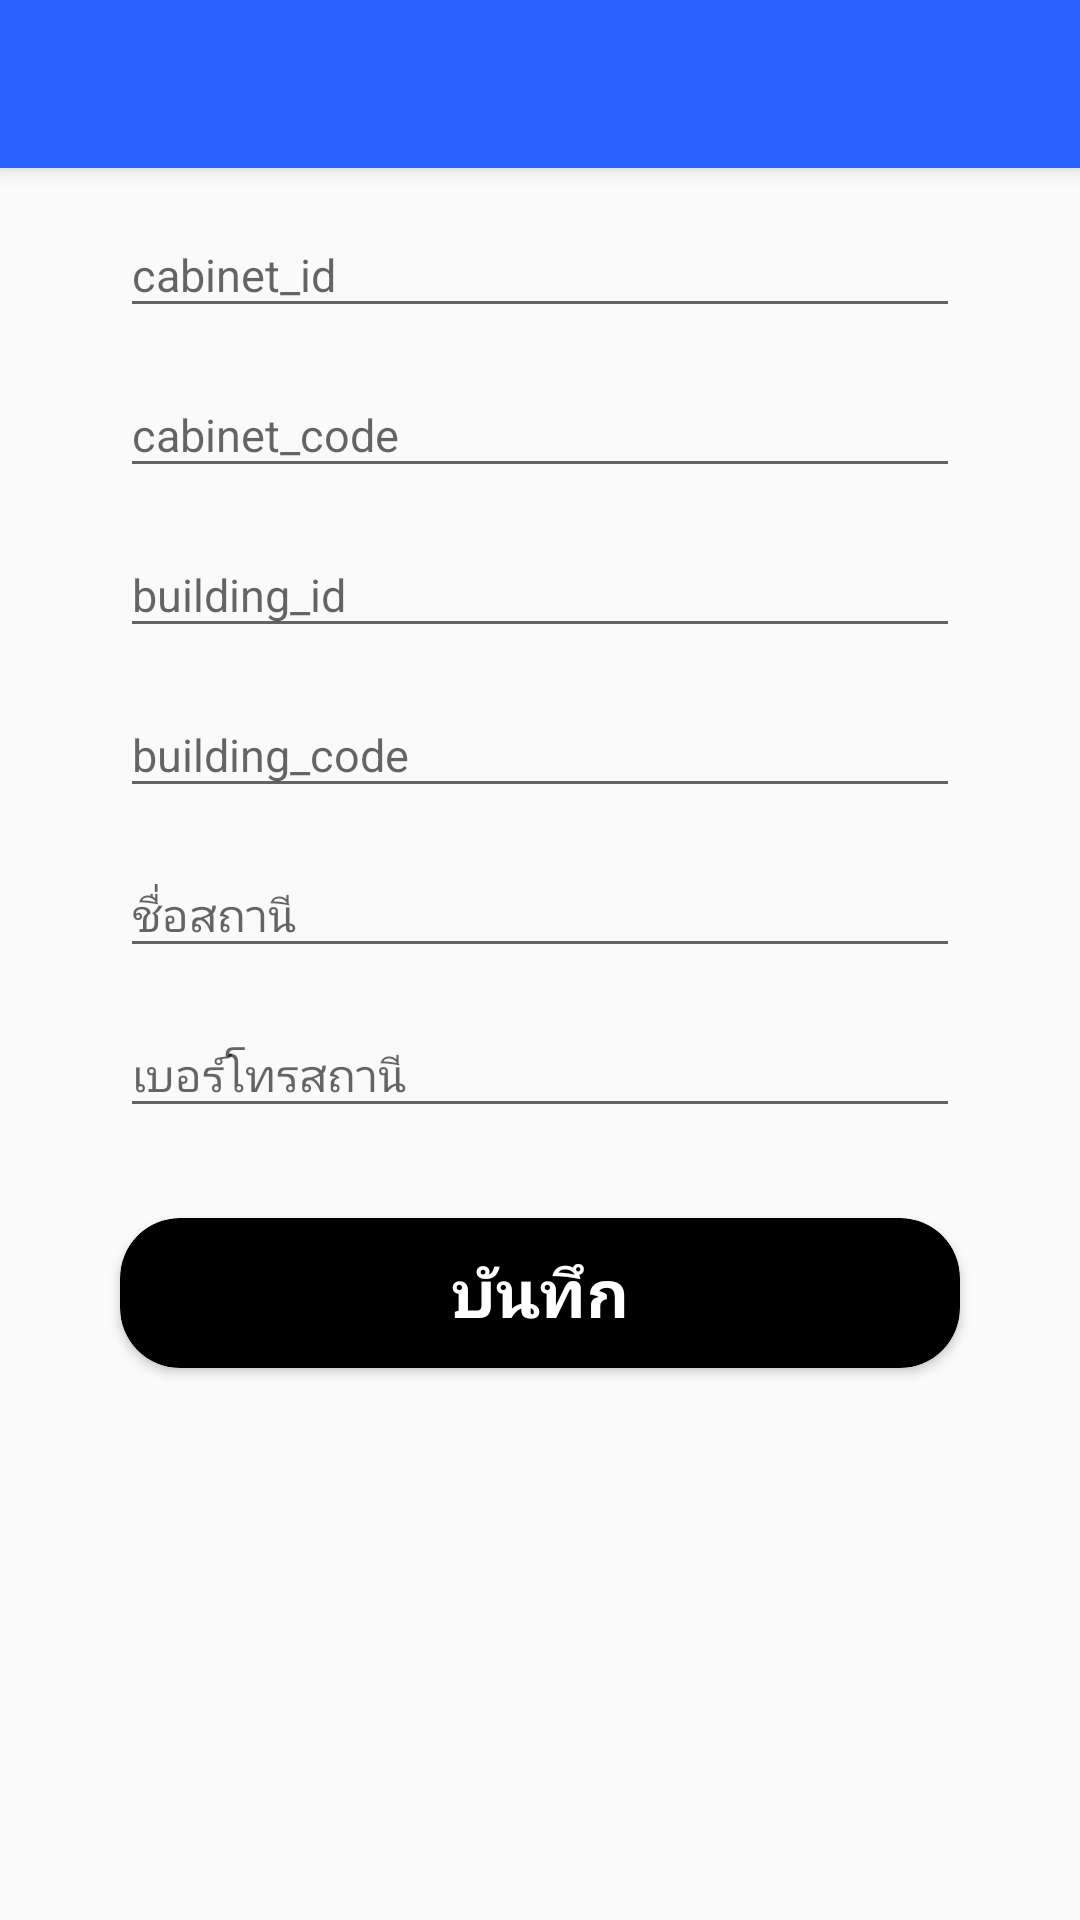

Write the Android layout XML for this screen, with the resource values it uses.
<!-- AndroidManifest.xml: application theme AppTheme -->
<!-- res/layout/activity_sub_setting_device_main.xml -->
<?xml version="1.0" encoding="utf-8"?>
<LinearLayout xmlns:android="http://schemas.android.com/apk/res/android"
xmlns:app="http://schemas.android.com/apk/res-auto"
xmlns:tools="http://schemas.android.com/tools"
android:layout_width="match_parent"
android:layout_height="match_parent"
android:orientation="vertical"
tools:context=".activity.SubSettingDeviceMainActivity">



<android.support.v7.widget.Toolbar
    android:id="@+id/toolbar"
    android:layout_width="match_parent"
    android:layout_height="?attr/actionBarSize"
    android:background="@color/colorToolbar"
    android:elevation="4dp"
    app:popupTheme="@style/Theme.AppCompat.Light"
    app:theme="@style/ToolbarColoredBackArrow">

</android.support.v7.widget.Toolbar>




<android.support.design.widget.TextInputLayout

    android:layout_width="match_parent"
    android:layout_height="wrap_content"
    android:layout_marginLeft="40dp"
    android:layout_marginTop="5dp"
    android:layout_marginRight="40dp"

    >

    <EditText
        android:id="@+id/edit_cabinet_id"
        android:layout_width="match_parent"
        android:layout_height="wrap_content"
        android:hint="cabinet_id"
        android:inputType="text"
        android:textSize="15sp" />

</android.support.design.widget.TextInputLayout>



<android.support.design.widget.TextInputLayout

    android:layout_width="match_parent"
    android:layout_height="wrap_content"
    android:layout_marginLeft="40dp"
    android:layout_marginTop="5dp"
    android:layout_marginRight="40dp"

    >

    <EditText
        android:id="@+id/edit_cabinet_code"
        android:layout_width="match_parent"
        android:layout_height="wrap_content"
        android:hint="cabinet_code"
        android:inputType="text"
        android:textSize="15sp" />
</android.support.design.widget.TextInputLayout>



<android.support.design.widget.TextInputLayout

    android:layout_width="match_parent"
    android:layout_height="wrap_content"
    android:layout_marginLeft="40dp"
    android:layout_marginTop="5dp"
    android:layout_marginRight="40dp"

    >

    <EditText
        android:id="@+id/edit_building_id"
        android:layout_width="match_parent"
        android:layout_height="wrap_content"
        android:hint="building_id"
        android:inputType="text"
        android:textSize="15sp" />
</android.support.design.widget.TextInputLayout>




<android.support.design.widget.TextInputLayout

    android:layout_width="match_parent"
    android:layout_height="wrap_content"
    android:layout_marginLeft="40dp"
    android:layout_marginTop="5dp"
    android:layout_marginRight="40dp"

    >

    <EditText
        android:id="@+id/edit_building_code"
        android:layout_width="match_parent"
        android:layout_height="wrap_content"
        android:hint="building_code"
        android:inputType="text"
        android:textSize="15sp" />
</android.support.design.widget.TextInputLayout>



    <android.support.design.widget.TextInputLayout

        android:layout_width="match_parent"
        android:layout_height="wrap_content"
        android:layout_marginLeft="40dp"
        android:layout_marginTop="5dp"
        android:layout_marginRight="40dp"

        >

        <EditText
            android:id="@+id/edit_building_name"
            android:layout_width="match_parent"
            android:layout_height="wrap_content"
            android:hint="ชื่อสถานี"
            android:inputType="text"
            android:textSize="15sp" />
    </android.support.design.widget.TextInputLayout>


    <android.support.design.widget.TextInputLayout

        android:layout_width="match_parent"
        android:layout_height="wrap_content"
        android:layout_marginLeft="40dp"
        android:layout_marginTop="5dp"
        android:layout_marginRight="40dp"

        >

        <EditText
            android:id="@+id/edit_building_tel"
            android:layout_width="match_parent"
            android:layout_height="wrap_content"
            android:hint="เบอร์โทรสถานี"
            android:inputType="text"
            android:textSize="15sp" />
    </android.support.design.widget.TextInputLayout>











    <android.support.v7.widget.CardView xmlns:card_view="http://schemas.android.com/apk/res-auto"
    android:id="@+id/card_ok"
    android:layout_width="match_parent"
    android:layout_height="50dp"
    android:layout_marginLeft="40dp"
    android:layout_marginTop="30dp"
    android:layout_marginRight="40dp"
    android:layout_marginBottom="10dp"
    android:clickable="true"
    android:foreground="?android:attr/selectableItemBackground"
    app:cardCornerRadius="20dp"
    card_view:cardBackgroundColor="@color/colorblack">

    <LinearLayout
        android:layout_width="match_parent"
        android:layout_height="match_parent"
        android:gravity="center"
        android:orientation="horizontal">

        <TextView
            android:layout_width="match_parent"
            android:layout_height="match_parent"
            android:gravity="center"
            android:text="บันทึก"
            android:textColor="@color/colorWhite"
            android:textSize="22sp"
            android:textStyle="bold" />


    </LinearLayout>
</android.support.v7.widget.CardView>




</LinearLayout>
<!-- resources referenced by this layout -->
<resources>
  <color name="colorToolbar">#2962ff</color>
  <color name="colorWhite">#ffffff</color>
  <color name="colorblack">#000000</color>
  <style name="ToolbarColoredBackArrow" parent="AppTheme">
          <item name="android:textColorPrimary">@android:color/white</item>
          <item name="android:textColorSecondary">@android:color/white</item>
  
      </style>
  <style name="AppTheme" parent="Theme.AppCompat.Light.NoActionBar">
          
          <item name="colorPrimary">@color/colorPink</item>
          <item name="colorPrimaryDark">@color/colorblack</item>
          <item name="colorAccent">@color/colorAccent</item>
      </style>
  <color name="colorPink">#E91E63</color>
  <color name="colorAccent">#FF4081</color>
</resources>
